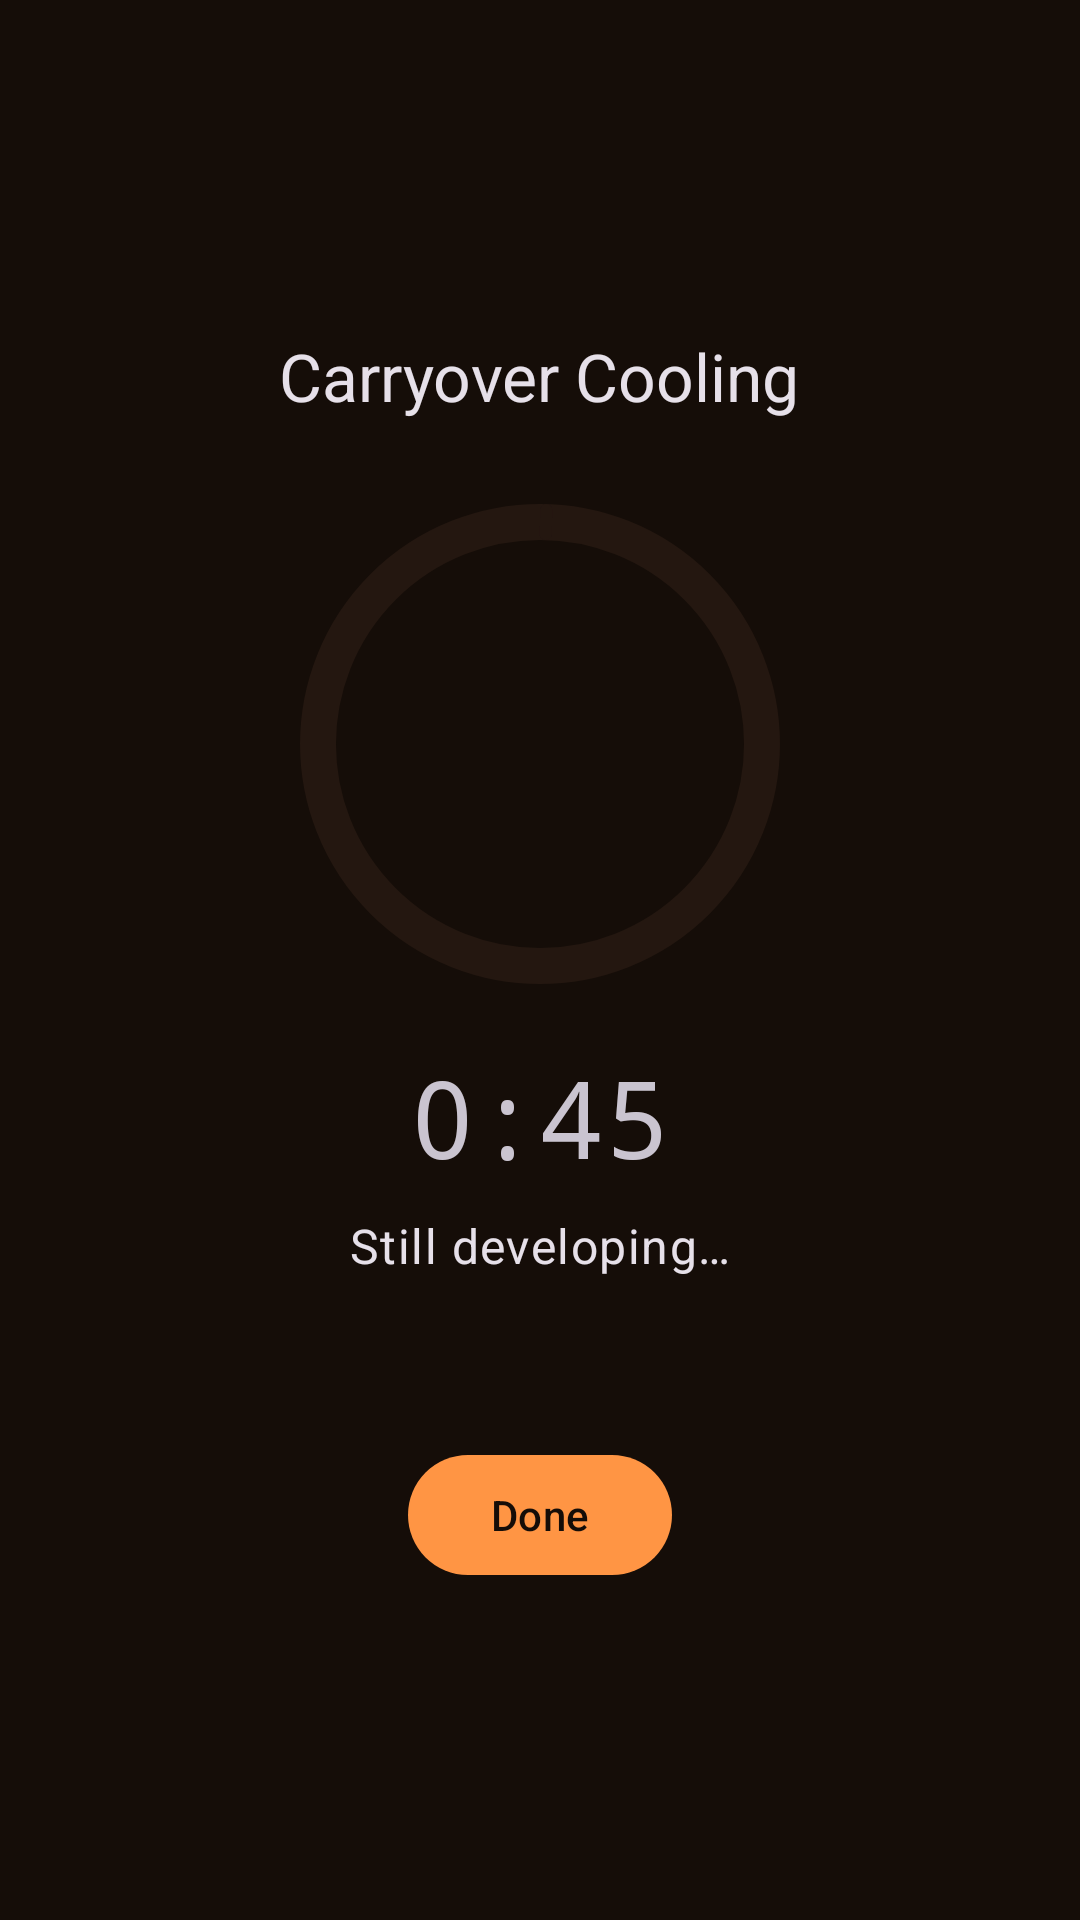

Write the Android layout XML for this screen, with the resource values it uses.
<!-- AndroidManifest.xml: application theme Theme.RoastCompanion -->
<!-- res/layout/fragment_carryover.xml -->
<?xml version="1.0" encoding="utf-8"?>
<LinearLayout
    xmlns:android="http://schemas.android.com/apk/res/android"
    xmlns:app="http://schemas.android.com/apk/res-auto"
    android:layout_width="match_parent"
    android:layout_height="wrap_content"
    android:orientation="vertical"
    android:padding="24dp"
    android:gravity="center">

    <TextView
        android:layout_width="wrap_content"
        android:layout_height="wrap_content"
        android:text="@string/carryover_title"
        android:textAppearance="?attr/textAppearanceTitleLarge"
        android:layout_marginBottom="24dp" />

    <com.google.android.material.progressindicator.CircularProgressIndicator
        android:id="@+id/progress_carryover"
        android:layout_width="160dp"
        android:layout_height="160dp"
        app:indicatorSize="160dp"
        app:trackThickness="12dp"
        app:indicatorColor="?attr/colorPrimary"
        android:layout_marginBottom="16dp" />

    <TextView
        android:id="@+id/tv_carryover_timer"
        android:layout_width="wrap_content"
        android:layout_height="wrap_content"
        android:text="0:45"
        android:textSize="36sp"
        android:fontFamily="monospace"
        android:layout_marginBottom="8dp" />

    <TextView
        android:id="@+id/tv_carryover_status"
        android:layout_width="wrap_content"
        android:layout_height="wrap_content"
        android:text="@string/carryover_still_cooking"
        android:textAppearance="?attr/textAppearanceBodyLarge"
        android:layout_marginBottom="4dp" />

    <TextView
        android:id="@+id/tv_carryover_color_label"
        android:layout_width="wrap_content"
        android:layout_height="wrap_content"
        android:textAppearance="?attr/textAppearanceLabelLarge"
        android:textColor="?attr/colorPrimary"
        android:layout_marginBottom="32dp" />

    <com.google.android.material.button.MaterialButton
        android:id="@+id/btn_carryover_done"
        android:layout_width="wrap_content"
        android:layout_height="wrap_content"
        android:text="@string/carryover_dismiss"
        style="@style/Widget.Material3.Button" />

</LinearLayout>
<!-- resources referenced by this layout -->
<resources>
  <string name="carryover_dismiss">Done</string>
  <string name="carryover_still_cooking">Still developing…</string>
  <string name="carryover_title">Carryover Cooling</string>
  <style name="Theme.RoastCompanion" parent="Theme.Material3.Dark.NoActionBar">
          <item name="colorPrimary">@color/lab_amber</item>
          <item name="colorOnPrimary">@color/lab_background</item>
          <item name="colorPrimaryContainer">@color/md_light_primary_container</item>
          <item name="colorOnPrimaryContainer">@color/md_light_on_primary_container</item>
  
          <item name="colorSecondary">@color/md_light_secondary</item>
          <item name="colorOnSecondary">@color/md_light_on_secondary</item>
          <item name="colorSecondaryContainer">@color/lab_surface</item>
          <item name="colorOnSecondaryContainer">@color/lab_text</item>
  
          <item name="colorTertiary">@color/lab_red</item>
          <item name="colorOnTertiary">@color/lab_text</item>
          <item name="colorTertiaryContainer">@color/md_light_tertiary_container</item>
          <item name="colorOnTertiaryContainer">@color/md_light_on_tertiary_container</item>
  
          <item name="android:colorBackground">@color/lab_background</item>
          <item name="colorSurface">@color/lab_surface</item>
          <item name="colorSurfaceVariant">@color/lab_border</item>
          <item name="colorOnSurface">@color/lab_text</item>
          <item name="colorOnSurfaceVariant">@color/lab_text_muted</item>
  
          <item name="android:statusBarColor">@color/lab_background</item>
          <item name="android:navigationBarColor">@color/lab_background</item>
          <item name="android:windowLightStatusBar">false</item>
  
          
          <item name="sliderStyle">@style/Widget.RoastCompanion.Slider</item>
      </style>
  <color name="lab_amber">#FF9544</color>
  <color name="lab_background">#150D08</color>
  <color name="md_light_primary_container">#5A3000</color>
  <color name="md_light_on_primary_container">#FFDDB3</color>
  <color name="md_light_secondary">#FFCC80</color>
  <color name="md_light_on_secondary">#3E2000</color>
  <color name="lab_surface">#241710</color>
  <color name="lab_text">#FBF4E8</color>
  <color name="lab_red">#E84A3A</color>
  <color name="md_light_tertiary_container">#7A2800</color>
  <color name="md_light_on_tertiary_container">#FFDBCF</color>
  <color name="lab_border">#382519</color>
  <color name="lab_text_muted">#A89178</color>
  <style name="Widget.RoastCompanion.Slider" parent="Widget.Material3.Slider">
          <item name="trackColorActive">@color/lab_amber</item>
          <item name="trackColorInactive">@color/lab_border</item>
          <item name="thumbColor">@color/lab_amber</item>
          <item name="haloColor">#33FF9544</item>
          <item name="tickColor">@android:color/transparent</item>
          <item name="tickVisible">false</item>
          <item name="trackHeight">4dp</item>
      </style>
</resources>
